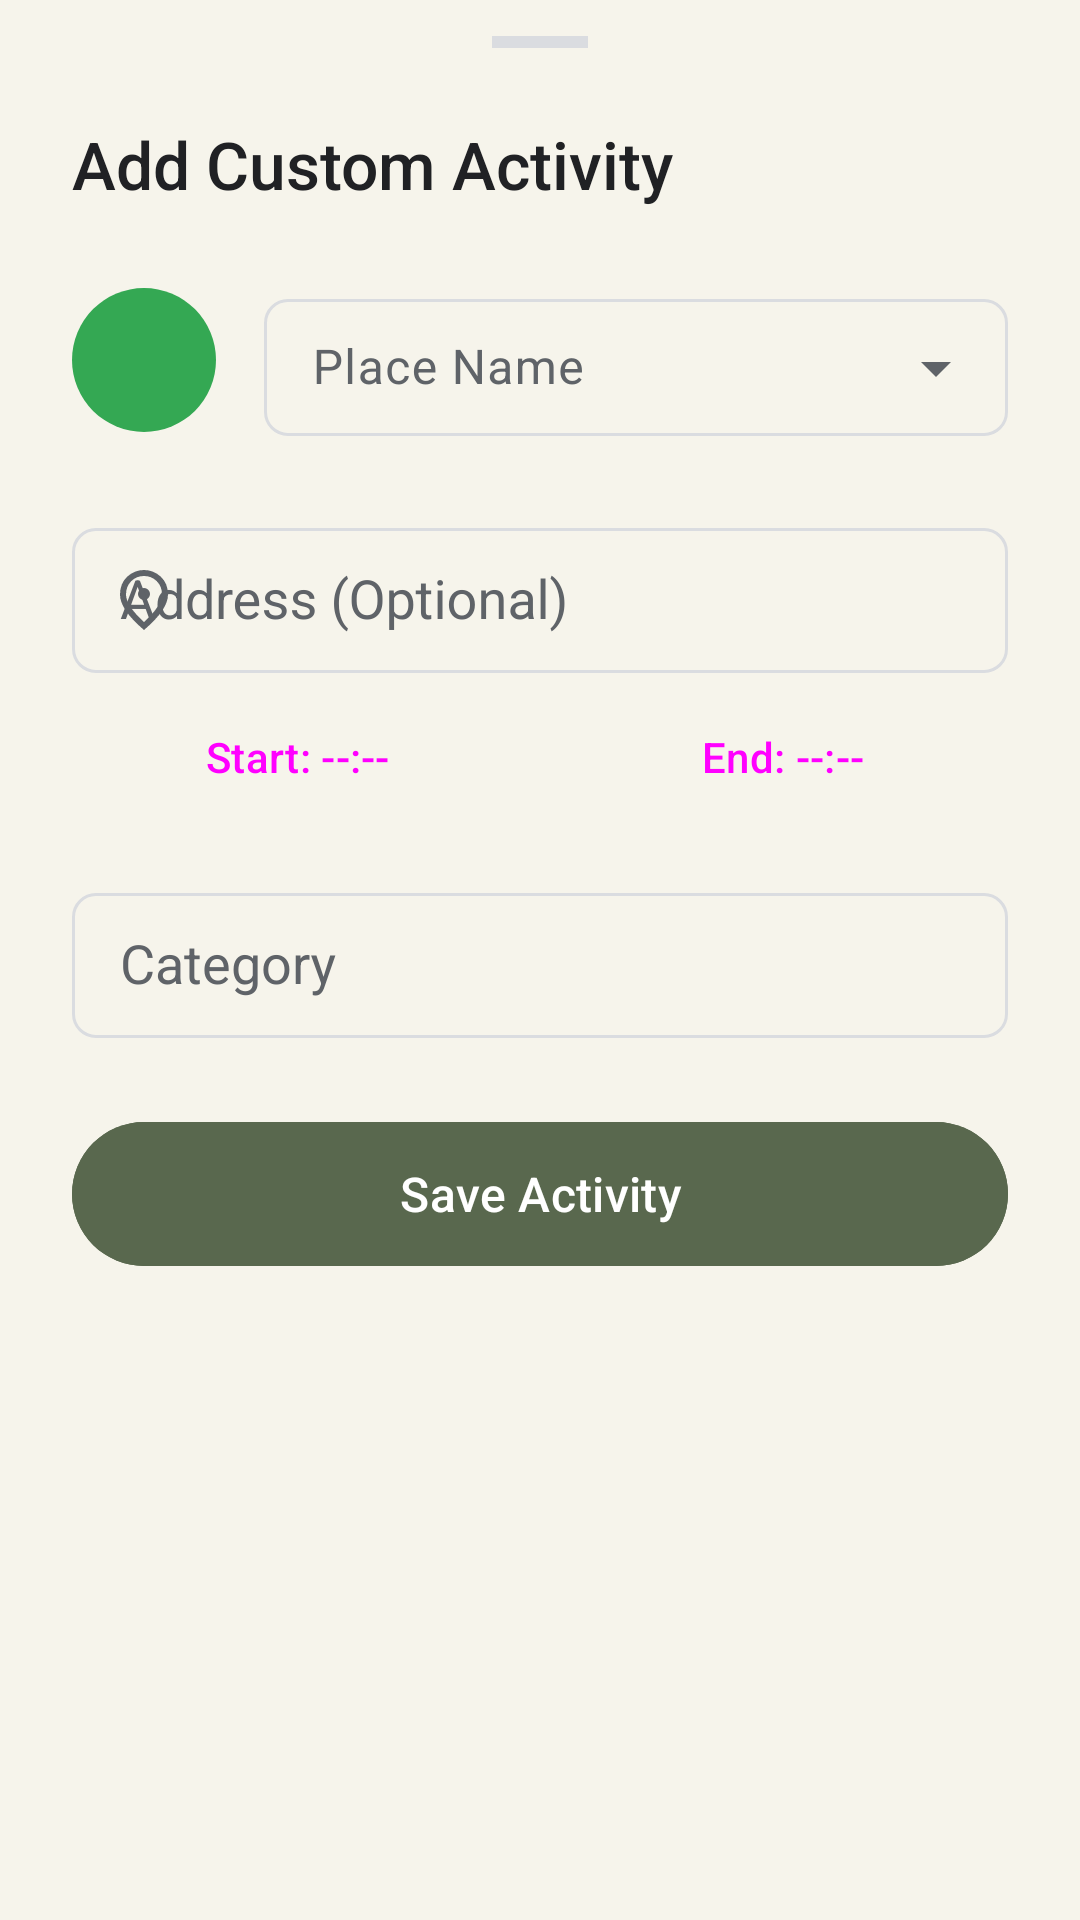

Android layout source for this screen:
<!-- AndroidManifest.xml: application theme Theme.MyApplication -->
<!-- res/layout/add_custom_activity_sheet.xml -->
<?xml version="1.0" encoding="utf-8"?>
<androidx.core.widget.NestedScrollView xmlns:android="http://schemas.android.com/apk/res/android"
    xmlns:app="http://schemas.android.com/apk/res-auto"
    android:layout_width="match_parent"
    android:layout_height="wrap_content"
    android:background="@drawable/bg_bottom_sheet">
    <LinearLayout
        android:layout_width="match_parent"
        android:layout_height="wrap_content"
        android:orientation="vertical"
        android:paddingHorizontal="24dp"
        android:paddingTop="12dp"
        android:paddingBottom="32dp">

        <View
            android:layout_width="32dp"
            android:layout_height="4dp"
            android:layout_gravity="center_horizontal"
            android:layout_marginBottom="24dp"
            android:background="@color/outline" />

        <RelativeLayout
            android:layout_width="match_parent"
            android:layout_height="wrap_content"
            android:layout_marginBottom="24dp">

            <TextView
                android:id="@+id/tvAddActivityDetails"
                android:layout_width="wrap_content"
                android:layout_height="wrap_content"
                android:text="Add Custom Activity"
                android:textSize="22sp"
                android:fontFamily="sans-serif-medium"
                android:textColor="?attr/colorOnSurface"
                android:layout_alignParentStart="true"
                android:layout_centerVertical="true"/>

        </RelativeLayout>

        <LinearLayout
            android:layout_width="match_parent"
            android:layout_height="wrap_content"
            android:baselineAligned="false"
            android:orientation="horizontal"
            android:gravity="center_vertical"
            android:layout_marginBottom="24dp">

            <FrameLayout
                android:id="@+id/layoutIconPicker"
                android:layout_width="48dp"
                android:layout_height="48dp"
                android:layout_marginEnd="16dp">

                <View
                    android:id="@+id/viewSelectedColor"
                    android:layout_width="match_parent"
                    android:layout_height="match_parent"
                    android:background="@drawable/bg_timeline_dot" />

                <ImageView
                    android:id="@+id/ivSelectedIcon"
                    android:layout_width="28dp"
                    android:layout_height="28dp"
                    android:layout_gravity="center"
                    app:tint="?attr/colorOnSurface" />
            </FrameLayout>

            <com.google.android.material.textfield.TextInputLayout
                style="@style/Widget.Material3.TextInputLayout.OutlinedBox.Dense.ExposedDropdownMenu"
                android:layout_width="0dp"
                android:layout_height="wrap_content"
                android:layout_weight="1"
                android:hint="Place Name"
                app:shapeAppearanceOverlay="@style/ShapeAppearance.Material3.MediumComponent">

                <com.google.android.material.textfield.MaterialAutoCompleteTextView
                    android:id="@+id/actvName"
                    android:layout_width="match_parent"
                    android:layout_height="wrap_content"
                    android:paddingHorizontal="16dp"
                    android:paddingVertical="12dp"
                    android:inputType="textCapWords" />

            </com.google.android.material.textfield.TextInputLayout>

        </LinearLayout>

        <com.google.android.material.textfield.TextInputLayout
            style="@style/Widget.Material3.TextInputLayout.OutlinedBox.Dense"
            android:layout_width="match_parent"
            android:layout_height="wrap_content"
            android:hint="Address (Optional)"
            android:layout_marginBottom="4dp"
            app:startIconDrawable="@drawable/ic_location_on"
            app:shapeAppearanceOverlay="@style/ShapeAppearance.Material3.MediumComponent"
            app:endIconMode="clear_text">

            <com.google.android.material.textfield.MaterialAutoCompleteTextView
                android:id="@+id/etAddress"
                android:layout_width="match_parent"
                android:layout_height="wrap_content"
                android:paddingHorizontal="16dp"
                android:paddingVertical="12dp"
                android:inputType="textPostalAddress" />

        </com.google.android.material.textfield.TextInputLayout>

        <TextView
            android:id="@+id/tvAddressStatus"
            android:layout_width="wrap_content"
            android:layout_height="wrap_content"
            android:layout_marginBottom="24dp"
            android:layout_marginStart="16dp"
            android:textSize="12sp"
            android:visibility="gone" />

        <LinearLayout
            android:layout_width="match_parent"
            android:layout_height="wrap_content"
            android:orientation="horizontal"
            android:gravity="center_vertical"
            android:layout_marginBottom="16dp">

            <Button
                android:id="@+id/btnStartTime"
                style="@style/Widget.Material3.Button.TonalButton"
                android:layout_width="0dp"
                android:layout_height="wrap_content"
                android:layout_weight="1"
                android:backgroundTint="?attr/colorSecondaryContainer"
                android:text="Start: --:--" />

            <View
                android:layout_width="12dp"
                android:layout_height="0dp" />

            <Button
                android:id="@+id/btnEndTime"
                style="@style/Widget.Material3.Button.TonalButton"
                android:layout_width="0dp"
                android:layout_height="wrap_content"
                android:layout_weight="1"
                android:backgroundTint="?attr/colorSecondaryContainer"
                android:text="End: --:--" />
        </LinearLayout>

        <com.google.android.material.textfield.TextInputLayout
            style="@style/Widget.Material3.TextInputLayout.OutlinedBox.Dense"
            android:layout_width="match_parent"
            android:layout_height="wrap_content"
            android:layout_marginBottom="24dp"
            android:hint="Category"
            app:startIconDrawable="@drawable/ic_search"
            app:endIconMode="clear_text"
            app:shapeAppearanceOverlay="@style/ShapeAppearance.Material3.MediumComponent">

            <com.google.android.material.textfield.MaterialAutoCompleteTextView
                android:id="@+id/actvCategory"
                android:layout_width="match_parent"
                android:layout_height="wrap_content"
                android:paddingHorizontal="16dp"
                android:paddingVertical="12dp"
                android:inputType="textCapWords"
                android:dropDownHeight="180dp" />

        </com.google.android.material.textfield.TextInputLayout>


        <com.google.android.material.button.MaterialButton
            android:id="@+id/btnSave"
            android:layout_width="match_parent"
            android:layout_height="56dp"
            android:text="Save Activity"
            android:fontFamily="sans-serif-medium"
            android:textSize="16sp"
            android:backgroundTint="?attr/colorPrimary"
            android:textColor="@color/white"
            app:cornerRadius="28dp" />

    </LinearLayout>
</androidx.core.widget.NestedScrollView>
<!-- resources referenced by this layout -->
<resources>
  <color name="outline">#DADCE0</color>
  <color name="white">#FFFFFFFF</color>
  <!-- drawable bg_timeline_dot (drawable) -->
  <?xml version="1.0" encoding="utf-8"?>
  <shape xmlns:android="http://schemas.android.com/apk/res/android"
      android:shape="oval">
      <solid android:color="@color/activity_still" />
  </shape>
  <!-- drawable ic_location_on (drawable) -->
  <vector xmlns:android="http://schemas.android.com/apk/res/android" android:width="24dp" android:height="24dp" android:viewportWidth="960" android:viewportHeight="960" android:tint="?attr/colorControlNormal">
    <path android:fillColor="@android:color/white" android:pathData="M536.5,456.5Q560,433 560,400Q560,367 536.5,343.5Q513,320 480,320Q447,320 423.5,343.5Q400,367 400,400Q400,433 423.5,456.5Q447,480 480,480Q513,480 536.5,456.5ZM480,774Q602,662 661,570.5Q720,479 720,408Q720,299 650.5,229.5Q581,160 480,160Q379,160 309.5,229.5Q240,299 240,408Q240,479 299,570.5Q358,662 480,774ZM480,880Q319,743 239.5,625.5Q160,508 160,408Q160,258 256.5,169Q353,80 480,80Q607,80 703.5,169Q800,258 800,408Q800,508 720.5,625.5Q641,743 480,880ZM480,400Q480,400 480,400Q480,400 480,400Q480,400 480,400Q480,400 480,400Q480,400 480,400Q480,400 480,400Q480,400 480,400Q480,400 480,400Z"/>
  </vector>
  <style name="Theme.MyApplication" parent="Theme.Material3.DayNight.NoActionBar">
          
          <item name="colorPrimary">@color/primary</item>
          <item name="colorOnPrimary">@color/on_primary</item>
          <item name="colorPrimaryContainer">@color/primary_container</item>
          <item name="colorOnPrimaryContainer">@color/on_primary_container</item>
  
          
          <item name="colorSecondary">@color/secondary</item>
          <item name="colorOnSecondary">@color/on_secondary</item>
          <item name="colorSecondaryContainer">@color/secondary_container</item>
          <item name="colorOnSecondaryContainer">@color/on_secondary_container</item>
  
          
          <item name="android:windowBackground">@color/background</item>
          <item name="colorSurface">@color/surface</item>
          <item name="colorOnSurface">@color/on_surface</item>
          <item name="colorOnSurfaceVariant">@color/on_surface_variant</item>
          <item name="colorOutline">@color/outline</item>
          <item name="colorOutlineVariant">@color/outline_variant</item>
  
          
          <item name="android:statusBarColor">@android:color/transparent</item>
          <item name="android:navigationBarColor">?attr/colorSurface</item>
          <item name="android:windowLightStatusBar">true</item>
          <item name="android:windowLightNavigationBar" tools:targetApi="o_mr1">true</item>
  
          
          <item name="materialButtonStyle">@style/Widget.App.Button.WhiteText</item>
  
      </style>
  <color name="activity_still">#34A853</color>
  <color name="primary">#59684E</color>
  <color name="on_primary">#FFFFFF</color>
  <color name="primary_container">#D0E4CB</color>
  <color name="on_primary_container">#174EA6</color>
  <color name="secondary">#5F6368</color>
  <color name="on_secondary">#FFFFFF</color>
  <color name="secondary_container">#d9e4d5</color>
  <color name="on_secondary_container">#173218</color>
  <color name="background">#f6f4eb</color>
  <color name="surface">#fefdfa</color>
  <color name="on_surface">#202124</color>
  <color name="on_surface_variant">#5F6368</color>
  <color name="outline_variant">#F1F3F4</color>
  <style name="Widget.App.Button.WhiteText" parent="Widget.Material3.Button">
          <item name="android:textColor">@android:color/white</item>
      </style>
</resources>
